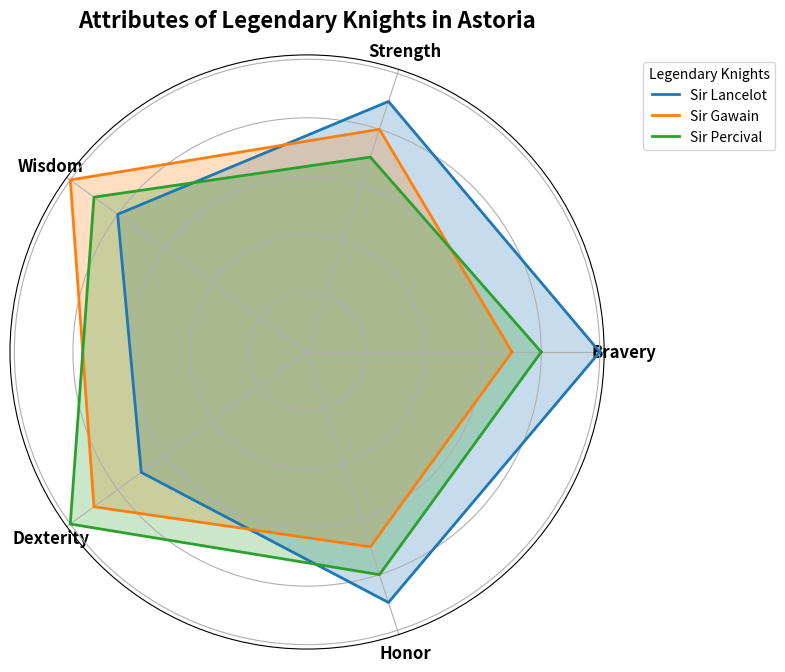

Generate this figure with matplotlib:
import matplotlib.pyplot as plt
import numpy as np

attributes = ['Bravery', 'Strength', 'Wisdom', 'Dexterity', 'Honor']
n_attributes = len(attributes)

# Randomly altered data for each knight (preserving the structure)
lancelot = [10, 9, 8, 7, 9]
gawain = [7, 8, 10, 9, 7]
percival = [8, 7, 9, 10, 8]

lancelot += lancelot[:1]
gawain += gawain[:1]
percival += percival[:1]

angles = np.linspace(0, 2 * np.pi, n_attributes, endpoint=False).tolist()
angles += angles[:1]

fig, ax = plt.subplots(figsize=(8, 8), subplot_kw=dict(polar=True))

plt.xticks(angles[:-1], attributes, fontsize=12, fontweight='bold')

colors = ['#1f77b4', '#ff7f0e', '#2ca02c']
knight_names = ['Sir Lancelot', 'Sir Gawain', 'Sir Percival']
knight_data = [lancelot, gawain, percival]

for idx, knight in enumerate(knight_data):
    ax.plot(angles, knight, color=colors[idx], linewidth=2, linestyle='solid', label=knight_names[idx])
    ax.fill(angles, knight, color=colors[idx], alpha=0.25)

ax.set_yticklabels([])

plt.legend(loc='upper right', bbox_to_anchor=(1.3, 1), title='Legendary Knights')

plt.title('Attributes of Legendary Knights in Astoria', size=16, fontweight='bold', pad=20)

plt.tight_layout()

plt.show()
